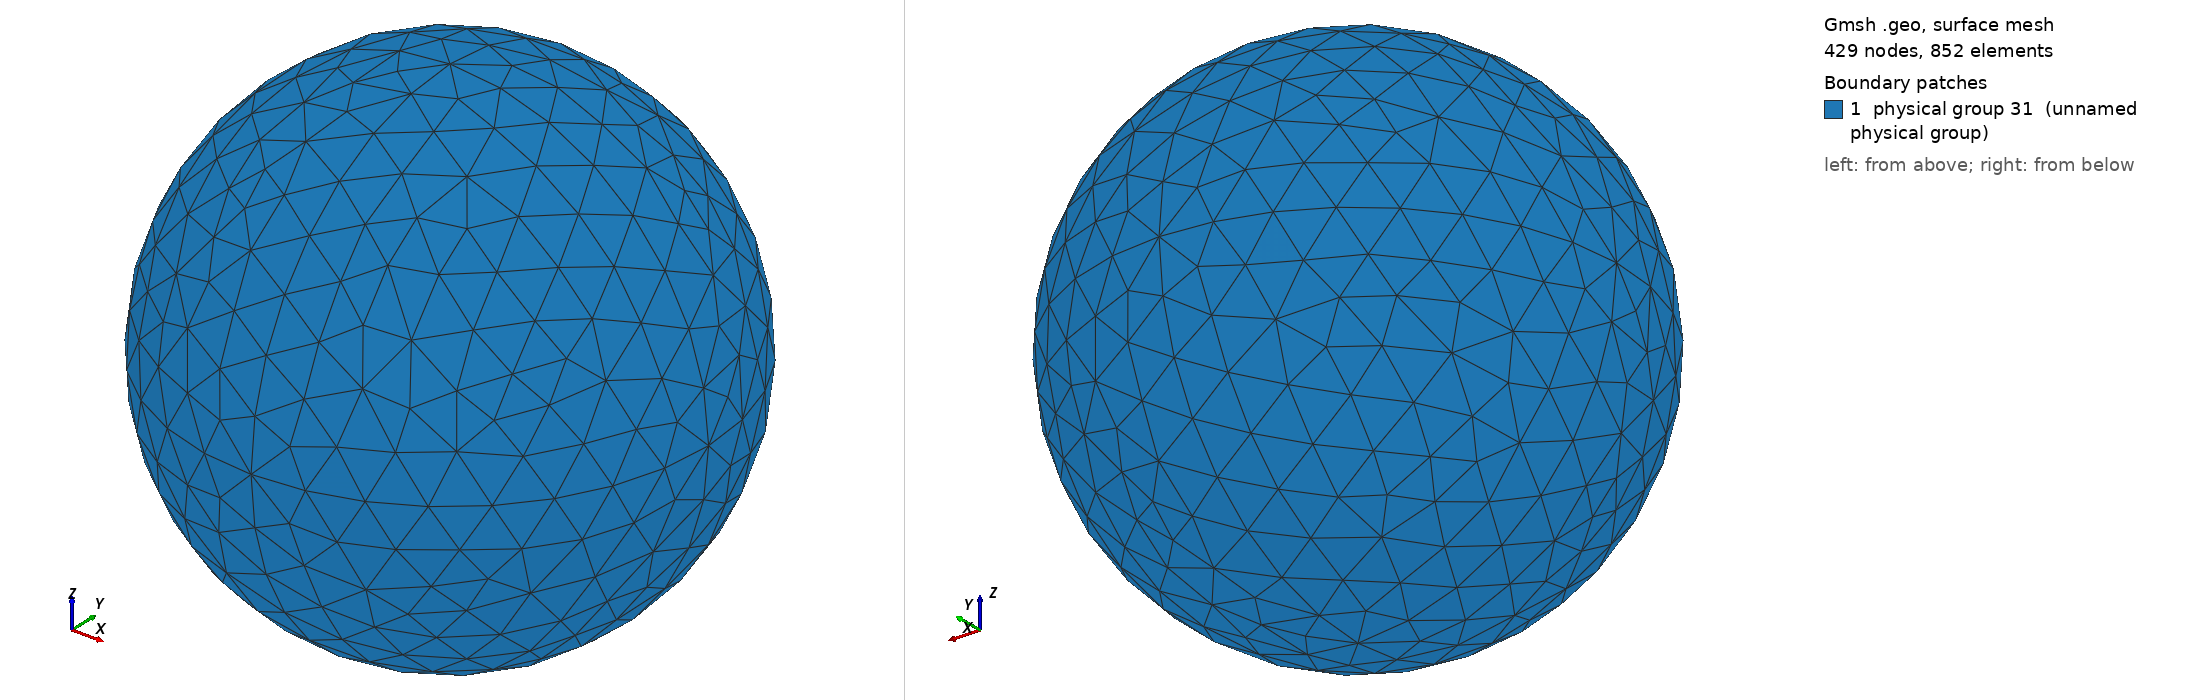

Gmsh geometry script, surface-meshed: 429 nodes, 852 surface elements. Boundary patches (legend numbers): 1 physical group 31 (unnamed physical group). Left view from above one corner, right view from below the opposite corner. Legend entries are the model's physical surfaces. The drawing asked Gmsh for element sizes between 1% and 20% of the model's largest extent; the script's own settings can give other sizes.

=== membrane.geo (drawn) ===
s=2.0;
r=10;

Point(1) = {0, 0, 0, s};
Point(2) = {r, 0, 0, s};
Point(3) = {-r, 0, 0, s};
Point(4) = {0, r, 0, s};
Point(5) = {0, -r, 0, s};
Point(6) = {0, 0, r, s};
Point(7) = {0, 0, -r, s};//+
Circle(1) = {3, 1, 6};
//+
Circle(2) = {6, 1, 2};
//+
Circle(3) = {2, 1, 7};
//+
Circle(4) = {7, 1, 3};
//+
Circle(5) = {4, 1, 7};
//+
Circle(6) = {7, 1, 5};
//+
Circle(7) = {5, 1, 6};
//+
Circle(8) = {6, 1, 4};
//+
Circle(9) = {3, 1, 4};
//+
Circle(10) = {4, 1, 2};
//+
Circle(11) = {2, 1, 5};
//+
Circle(12) = {5, 1, 3};//+
Line Loop(13) = {9, -8, -1};
//+
Ruled Surface(14) = {13};
//+
Line Loop(15) = {8, 10, -2};
//+
Ruled Surface(16) = {15};
//+
Line Loop(17) = {10, 3, -5};
//+
Ruled Surface(18) = {17};
//+
Line Loop(19) = {5, 4, 9};
//+
Ruled Surface(20) = {19};
//+
Line Loop(21) = {6, 12, -4};
//+
Ruled Surface(22) = {21};
//+
Line Loop(23) = {12, 1, -7};
//+
Ruled Surface(24) = {23};
//+
Line Loop(25) = {2, 11, 7};
//+
Ruled Surface(26) = {25};
//+
Line Loop(27) = {11, -6, -3};
//+
Ruled Surface(28) = {27};
//+
Surface Loop(29) = {22, 28, 26, 16, 14, 20, 18, 24};
//+
Volume(30) = {29};
//+
Physical Surface(31) = {28, 26, 16, 18, 20, 22, 24, 14};
//+
Physical Volume(32) = {30};
